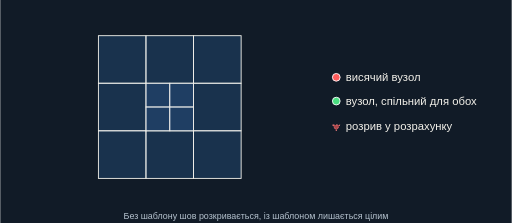
t = 0.00 s
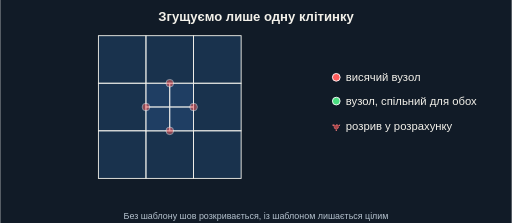
t = 1.60 s
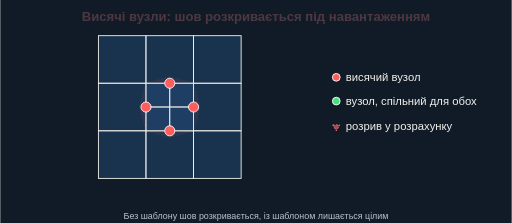
t = 3.32 s
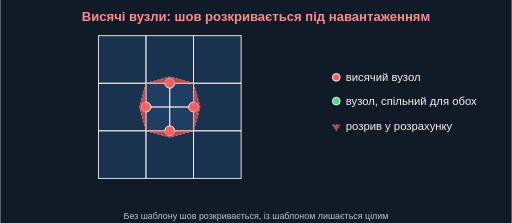
t = 4.80 s
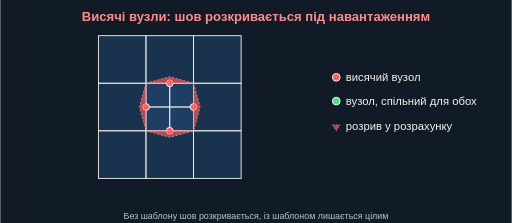
t = 6.72 s
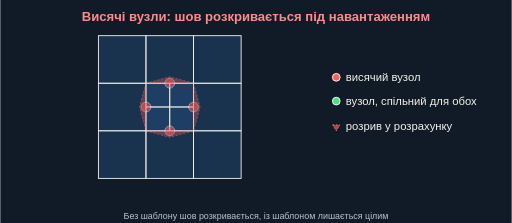
t = 7.04 s

The animated SVG that drew these frames (rendered in a browser with its animation timeline set to each time). Animation: 23 SMIL elements (animate=23); frames cover the first 7.04 s, repeats indefinitely.

<?xml version="1.0" encoding="UTF-8"?>
<svg viewBox="0 0 1720 750" width="1720" height="750" xmlns="http://www.w3.org/2000/svg"><rect width="1720" height="750" fill="#111B27"/><rect x="330" y="120" width="160" height="160" fill="#2A5C94" fill-opacity="0.35" stroke="#F3F1EA" stroke-width="3" /><rect x="330" y="280" width="160" height="160" fill="#2A5C94" fill-opacity="0.35" stroke="#F3F1EA" stroke-width="3" /><rect x="330" y="440" width="160" height="160" fill="#2A5C94" fill-opacity="0.35" stroke="#F3F1EA" stroke-width="3" /><rect x="490" y="120" width="160" height="160" fill="#2A5C94" fill-opacity="0.35" stroke="#F3F1EA" stroke-width="3" /><rect x="490" y="440" width="160" height="160" fill="#2A5C94" fill-opacity="0.35" stroke="#F3F1EA" stroke-width="3" /><rect x="650" y="120" width="160" height="160" fill="#2A5C94" fill-opacity="0.35" stroke="#F3F1EA" stroke-width="3" /><rect x="650" y="280" width="160" height="160" fill="#2A5C94" fill-opacity="0.35" stroke="#F3F1EA" stroke-width="3" /><rect x="650" y="440" width="160" height="160" fill="#2A5C94" fill-opacity="0.35" stroke="#F3F1EA" stroke-width="3" /><rect x="490" y="280" width="80" height="80" fill="#2A5C94" fill-opacity="0.55" stroke="#F3F1EA" stroke-width="3" /><rect x="490" y="360" width="80" height="80" fill="#2A5C94" fill-opacity="0.55" stroke="#F3F1EA" stroke-width="3" /><rect x="570" y="280" width="80" height="80" fill="#2A5C94" fill-opacity="0.55" stroke="#F3F1EA" stroke-width="3" /><rect x="570" y="360" width="80" height="80" fill="#2A5C94" fill-opacity="0.55" stroke="#F3F1EA" stroke-width="3" /><circle cx="570" cy="280" r="13" fill="#FF5C5C" stroke="#fff" stroke-width="3" opacity="0"><animate attributeName="opacity" values="0;0;1;1;0;0" keyTimes="0.0000;0.0800;0.1200;0.4200;0.4600;1.0000" dur="16.0s" begin="0s" repeatCount="indefinite" calcMode="linear"/><animate attributeName="r" values="11;18;11;18;11" keyTimes="0;0.25;0.5;0.75;1" dur="1.5s" repeatCount="indefinite"/></circle><circle cx="570" cy="440" r="13" fill="#FF5C5C" stroke="#fff" stroke-width="3" opacity="0"><animate attributeName="opacity" values="0;0;1;1;0;0" keyTimes="0.0000;0.0800;0.1200;0.4200;0.4600;1.0000" dur="16.0s" begin="0s" repeatCount="indefinite" calcMode="linear"/><animate attributeName="r" values="11;18;11;18;11" keyTimes="0;0.25;0.5;0.75;1" dur="1.5s" repeatCount="indefinite"/></circle><circle cx="490" cy="360" r="13" fill="#FF5C5C" stroke="#fff" stroke-width="3" opacity="0"><animate attributeName="opacity" values="0;0;1;1;0;0" keyTimes="0.0000;0.0800;0.1200;0.4200;0.4600;1.0000" dur="16.0s" begin="0s" repeatCount="indefinite" calcMode="linear"/><animate attributeName="r" values="11;18;11;18;11" keyTimes="0;0.25;0.5;0.75;1" dur="1.5s" repeatCount="indefinite"/></circle><circle cx="650" cy="360" r="13" fill="#FF5C5C" stroke="#fff" stroke-width="3" opacity="0"><animate attributeName="opacity" values="0;0;1;1;0;0" keyTimes="0.0000;0.0800;0.1200;0.4200;0.4600;1.0000" dur="16.0s" begin="0s" repeatCount="indefinite" calcMode="linear"/><animate attributeName="r" values="11;18;11;18;11" keyTimes="0;0.25;0.5;0.75;1" dur="1.5s" repeatCount="indefinite"/></circle><path d="M490 280 L570 258 L650 280 Z" fill="#FF5C5C" fill-opacity="0.65" stroke="#FF8A8A" stroke-width="2.5" stroke-dasharray="7 6" opacity="0"><animate attributeName="opacity" values="0;0;1;1;0;0" keyTimes="0.0000;0.2000;0.2600;0.4200;0.4600;1.0000" dur="16.0s" begin="0s" repeatCount="indefinite" calcMode="linear"/></path><path d="M490 440 L570 462 L650 440 Z" fill="#FF5C5C" fill-opacity="0.65" stroke="#FF8A8A" stroke-width="2.5" stroke-dasharray="7 6" opacity="0"><animate attributeName="opacity" values="0;0;1;1;0;0" keyTimes="0.0000;0.2000;0.2600;0.4200;0.4600;1.0000" dur="16.0s" begin="0s" repeatCount="indefinite" calcMode="linear"/></path><path d="M490 280 L468 360 L490 440 Z" fill="#FF5C5C" fill-opacity="0.65" stroke="#FF8A8A" stroke-width="2.5" stroke-dasharray="7 6" opacity="0"><animate attributeName="opacity" values="0;0;1;1;0;0" keyTimes="0.0000;0.2000;0.2600;0.4200;0.4600;1.0000" dur="16.0s" begin="0s" repeatCount="indefinite" calcMode="linear"/></path><path d="M650 280 L672 360 L650 440 Z" fill="#FF5C5C" fill-opacity="0.65" stroke="#FF8A8A" stroke-width="2.5" stroke-dasharray="7 6" opacity="0"><animate attributeName="opacity" values="0;0;1;1;0;0" keyTimes="0.0000;0.2000;0.2600;0.4200;0.4600;1.0000" dur="16.0s" begin="0s" repeatCount="indefinite" calcMode="linear"/></path><g opacity="0"><line x1="330" y1="360" x2="490" y2="360" stroke="#4ADE80" stroke-width="4" /><animate attributeName="opacity" values="0;0;1;1;0;0" keyTimes="0.0000;0.5200;0.6000;0.9400;0.9700;1.0000" dur="16.0s" begin="0s" repeatCount="indefinite" calcMode="linear"/></g><g opacity="0"><line x1="490" y1="120" x2="650" y2="120" stroke="#4ADE80" stroke-width="0" /><line x1="570" y1="120" x2="570" y2="280" stroke="#4ADE80" stroke-width="4" /><animate attributeName="opacity" values="0;0;1;1;0;0" keyTimes="0.0000;0.5200;0.6000;0.9400;0.9700;1.0000" dur="16.0s" begin="0s" repeatCount="indefinite" calcMode="linear"/></g><g opacity="0"><line x1="490" y1="440" x2="650" y2="440" stroke="#4ADE80" stroke-width="0" /><line x1="570" y1="440" x2="570" y2="600" stroke="#4ADE80" stroke-width="4" /><animate attributeName="opacity" values="0;0;1;1;0;0" keyTimes="0.0000;0.5200;0.6000;0.9400;0.9700;1.0000" dur="16.0s" begin="0s" repeatCount="indefinite" calcMode="linear"/></g><g opacity="0"><line x1="650" y1="360" x2="810" y2="360" stroke="#4ADE80" stroke-width="4" /><animate attributeName="opacity" values="0;0;1;1;0;0" keyTimes="0.0000;0.5200;0.6000;0.9400;0.9700;1.0000" dur="16.0s" begin="0s" repeatCount="indefinite" calcMode="linear"/></g><circle cx="570" cy="280" r="13" fill="#4ADE80" stroke="#fff" stroke-width="3" opacity="0"><animate attributeName="opacity" values="0;0;1;1;0;0" keyTimes="0.0000;0.5600;0.6200;0.9400;0.9700;1.0000" dur="16.0s" begin="0s" repeatCount="indefinite" calcMode="linear"/></circle><circle cx="570" cy="440" r="13" fill="#4ADE80" stroke="#fff" stroke-width="3" opacity="0"><animate attributeName="opacity" values="0;0;1;1;0;0" keyTimes="0.0000;0.5600;0.6200;0.9400;0.9700;1.0000" dur="16.0s" begin="0s" repeatCount="indefinite" calcMode="linear"/></circle><circle cx="490" cy="360" r="13" fill="#4ADE80" stroke="#fff" stroke-width="3" opacity="0"><animate attributeName="opacity" values="0;0;1;1;0;0" keyTimes="0.0000;0.5600;0.6200;0.9400;0.9700;1.0000" dur="16.0s" begin="0s" repeatCount="indefinite" calcMode="linear"/></circle><circle cx="650" cy="360" r="13" fill="#4ADE80" stroke="#fff" stroke-width="3" opacity="0"><animate attributeName="opacity" values="0;0;1;1;0;0" keyTimes="0.0000;0.5600;0.6200;0.9400;0.9700;1.0000" dur="16.0s" begin="0s" repeatCount="indefinite" calcMode="linear"/></circle><text x="860" y="70" text-anchor="middle" font-family="'IBM Plex Sans', Arial, sans-serif" font-size="44" font-weight="600" fill="#F3F1EA" opacity="0">Згущуємо лише одну клітинку<animate attributeName="opacity" values="0;0;1;1;0;0" keyTimes="0.0000;0.0000;0.0300;0.1700;0.2000;1.0000" dur="16.0s" begin="0s" repeatCount="indefinite" calcMode="linear"/></text><text x="860" y="70" text-anchor="middle" font-family="'IBM Plex Sans', Arial, sans-serif" font-size="44" font-weight="600" fill="#FF8A8A" opacity="0">Висячі вузли: шов розкривається під навантаженням<animate attributeName="opacity" values="0;0;1;1;0;0" keyTimes="0.0000;0.2000;0.2300;0.4500;0.4800;1.0000" dur="16.0s" begin="0s" repeatCount="indefinite" calcMode="linear"/></text><text x="860" y="70" text-anchor="middle" font-family="'IBM Plex Sans', Arial, sans-serif" font-size="44" font-weight="600" fill="#4ADE80" opacity="0">Сусіди розрізані шаблоном — шов цілий<animate attributeName="opacity" values="0;0;1;1;0;0" keyTimes="0.0000;0.5000;0.5300;0.9400;0.9700;1.0000" dur="16.0s" begin="0s" repeatCount="indefinite" calcMode="linear"/></text><circle cx="1130" cy="260" r="13" fill="#FF5C5C" stroke="#fff" stroke-width="3"/><text x="1162" y="272" font-family="'IBM Plex Sans', Arial, sans-serif" font-size="38" fill="#F3F1EA">висячий вузол</text><circle cx="1130" cy="340" r="13" fill="#4ADE80" stroke="#fff" stroke-width="3"/><text x="1162" y="352" font-family="'IBM Plex Sans', Arial, sans-serif" font-size="38" fill="#F3F1EA">вузол, спільний для обох</text><path d="M1118 420 L1142 420 L1130 440 Z" fill="#FF5C5C" fill-opacity="0.65" stroke="#FF8A8A" stroke-width="2.5" stroke-dasharray="6 5"/><text x="1162" y="438" font-family="'IBM Plex Sans', Arial, sans-serif" font-size="38" fill="#F3F1EA">розрив у розрахунку</text><text x="860" y="735" text-anchor="middle" font-family="IBM Plex Sans, Arial, sans-serif" font-size="30" fill="#B5C2CE">Без шаблону шов розкривається, із шаблоном лишається цілим</text></svg>
